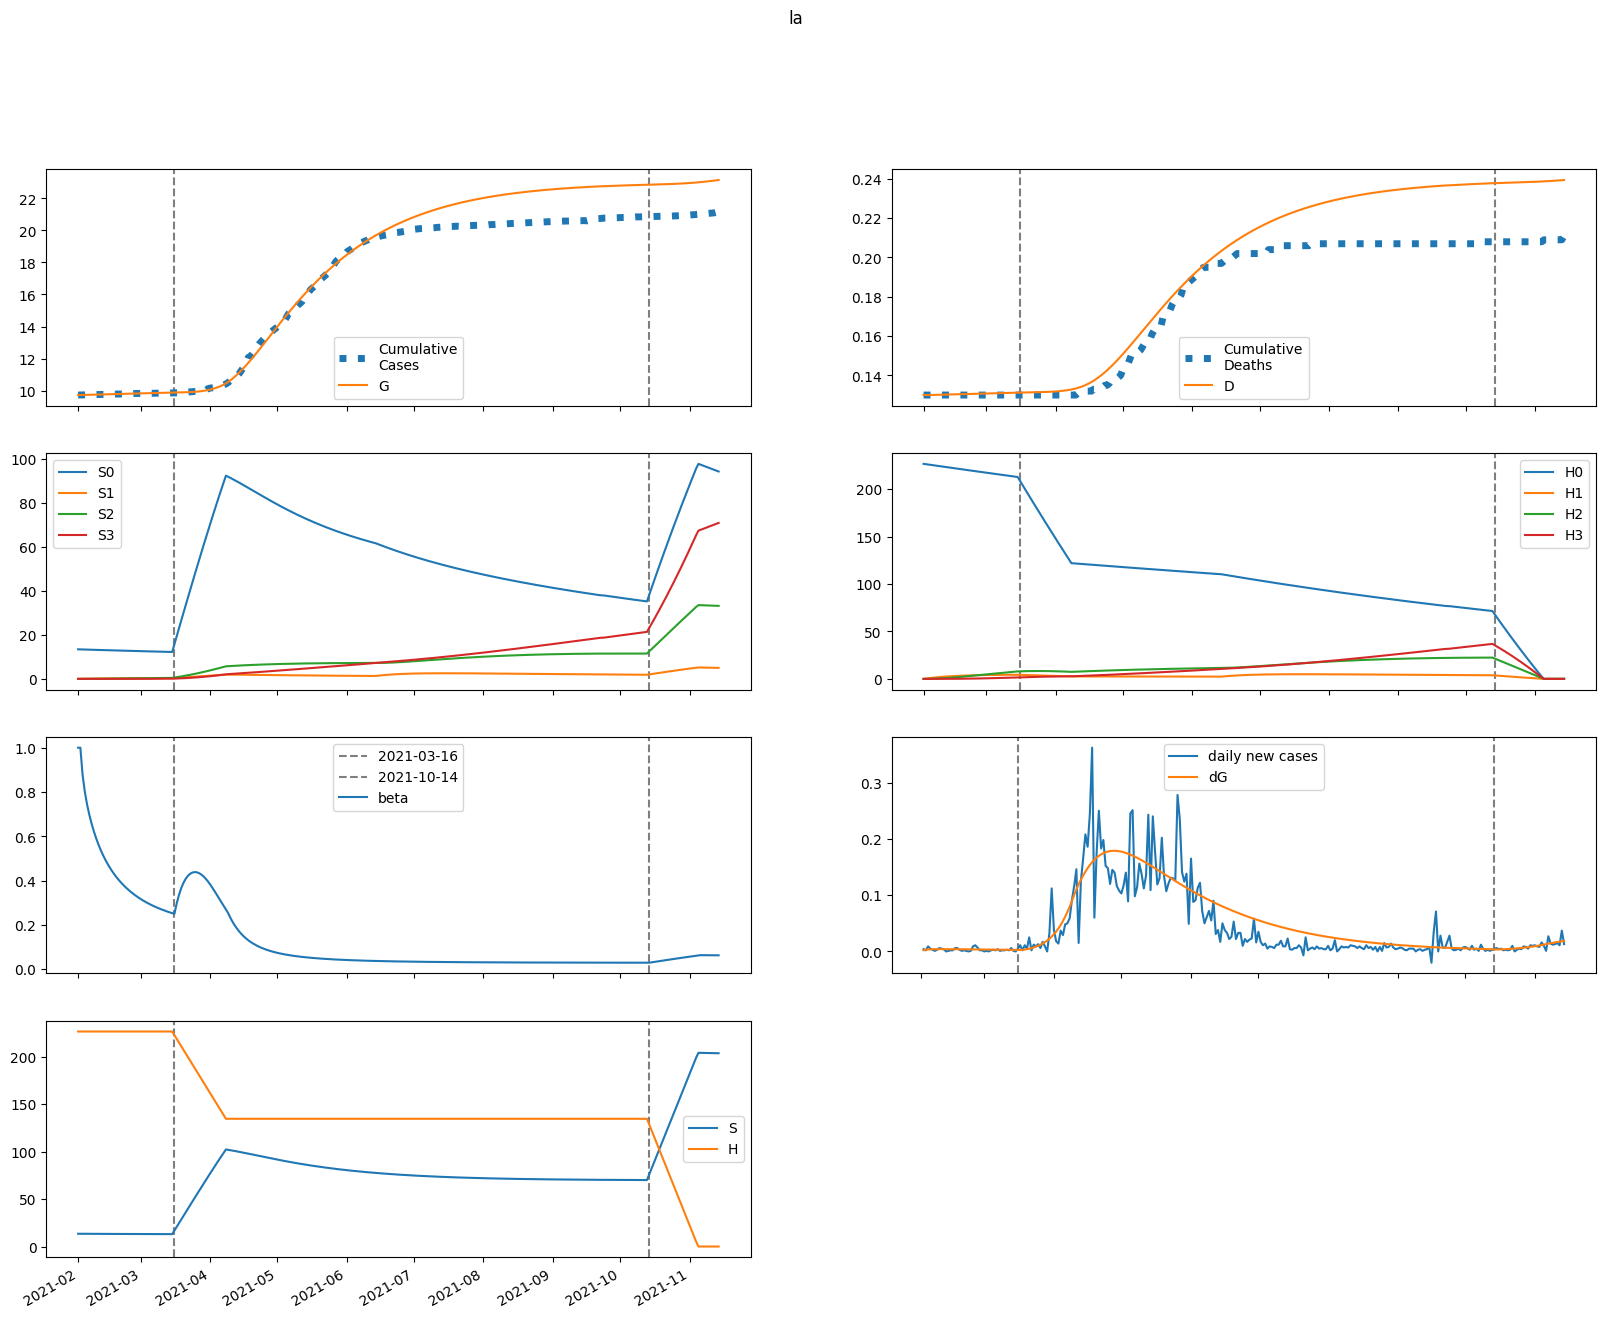

Data behind this chart, as committed beside it:
series, 2021-02-01, 2021-02-02, 2021-02-03, 2021-02-04, 2021-02-05, 2021-02-06, 2021-02-07, 2021-02-08, 2021-02-09, 2021-02-10, 2021-02-11, 2021-02-12, 2021-02-13, 2021-02-14, 2021-02-15, 2021-02-16, 2021-02-17, 2021-02-18, 2021-02-19, 2021-02-20, 2021-02-21, 2021-02-22, 2021-02-23
S, 13462, 13443, 13428, 13415, 13403, 13391, 13380, 13369, 13357, 13346, 13335, 13325, 13314, 13303, 13293, 13282, 13272, 13262, 13252, 13242, 13232, 13223, 13213
E, 27.54, 41.15, 47.76, 51.22, 53.12, 54.2, 54.81, 55.14, 55.28, 55.28, 55.18, 54.99, 54.73, 54.41, 54.03, 53.61, 53.14, 52.64, 52.1, 51.54, 50.96, 50.35, 49.72
I, 34.01, 22.45, 16.53, 13.47, 11.88, 11.08, 10.67, 10.48, 10.38, 10.34, 10.31, 10.28, 10.26, 10.22, 10.17, 10.12, 10.05, 9.98, 9.899, 9.81, 9.715, 9.615, 9.509
A, 57.56, 58.72, 61.54, 65.08, 68.92, 72.84, 76.74, 80.56, 84.27, 87.85, 91.28, 94.57, 97.7, 100.7, 103.5, 106.1, 108.6, 111, 113.1, 115.2, 117, 118.8, 120.3
IH, 0.0, 6.803, 10.5, 12.57, 13.79, 14.55, 15.06, 15.43, 15.72, 15.95, 16.15, 16.32, 16.46, 16.59, 16.69, 16.76, 16.82, 16.86, 16.88, 16.88, 16.87, 16.83, 16.78
IN, 6.803, 12.76, 15.67, 17.04, 17.62, 17.82, 17.82, 17.75, 17.65, 17.54, 17.43, 17.34, 17.25, 17.16, 17.08, 17, 16.92, 16.83, 16.74, 16.65, 16.55, 16.44, 16.33
D, 130.0, 130.0, 130, 130, 130.1, 130.1, 130.1, 130.1, 130.2, 130.2, 130.2, 130.3, 130.3, 130.3, 130.4, 130.4, 130.4, 130.5, 130.5, 130.5, 130.6, 130.6, 130.6
R, 0.0, 3.145, 7.858, 13.47, 19.63, 26.16, 32.96, 39.97, 47.17, 54.54, 62.07, 69.74, 77.55, 85.49, 93.56, 101.7, 110, 118.4, 126.9, 135.4, 144, 152.7, 161.4
G, 9720, 9722, 9725, 9729, 9732, 9736, 9740, 9745, 9749, 9753, 9757, 9761, 9765, 9769, 9773, 9777, 9781, 9785, 9789, 9793, 9797, 9800, 9804
H, 226605, 226605, 226605, 226605, 226605, 226605, 226605, 226605, 226605, 226605, 226605, 226605, 226605, 226605, 226605, 226605, 226605, 226605, 226605, 226605, 226605, 226605, 226605
S0, 13462, 13423, 13388, 13355, 13323, 13291, 13260, 13229, 13198, 13167, 13137, 13106, 13076, 13046, 13016, 12986, 12957, 12927, 12898, 12869, 12840, 12812, 12783
E0, 27.54, 41.15, 47.74, 51.16, 53.02, 54.06, 54.62, 54.9, 54.98, 54.93, 54.78, 54.53, 54.22, 53.85, 53.43, 52.96, 52.45, 51.9, 51.33, 50.73, 50.12, 49.48, 48.82
I0, 34.01, 22.45, 16.53, 13.46, 11.88, 11.07, 10.66, 10.45, 10.35, 10.29, 10.26, 10.22, 10.19, 10.14, 10.08, 10.02, 9.946, 9.864, 9.774, 9.678, 9.576, 9.469, 9.357
A0, 57.56, 58.72, 61.54, 65.08, 68.91, 72.82, 76.7, 80.5, 84.18, 87.72, 91.12, 94.36, 97.44, 100.4, 103.1, 105.7, 108.1, 110.4, 112.5, 114.5, 116.3, 117.9, 119.4
IH0, 0.0, 6.803, 10.5, 12.57, 13.79, 14.55, 15.06, 15.43, 15.71, 15.94, 16.13, 16.29, 16.42, 16.54, 16.63, 16.69, 16.74, 16.77, 16.78, 16.77, 16.74, 16.69, 16.63
IN0, 6.803, 12.76, 15.67, 17.04, 17.62, 17.81, 17.82, 17.74, 17.64, 17.52, 17.41, 17.31, 17.21, 17.11, 17.02, 16.93, 16.84, 16.74, 16.64, 16.53, 16.42, 16.3, 16.18
D0, 130.0, 130.0, 130, 130, 130.1, 130.1, 130.1, 130.1, 130.2, 130.2, 130.2, 130.3, 130.3, 130.3, 130.4, 130.4, 130.4, 130.5, 130.5, 130.5, 130.6, 130.6, 130.6
R0, 0.0, 3.145, 7.858, 13.47, 19.63, 26.16, 32.96, 39.97, 47.17, 54.53, 62.04, 69.7, 77.5, 85.42, 93.46, 101.6, 109.9, 118.2, 126.6, 135.1, 143.7, 152.3, 161
G0, 9720, 9722, 9725, 9729, 9732, 9736, 9740, 9744, 9749, 9753, 9757, 9761, 9765, 9769, 9773, 9777, 9781, 9785, 9789, 9792, 9796, 9800, 9803
H0, 226605, 226265, 225926, 225587, 225249, 224911, 224573, 224236, 223900, 223564, 223229, 222894, 222560, 222226, 221893, 221560, 221227, 220895, 220564, 220233, 219903, 219573, 219244
S1, 0.0, 20.16, 38.82, 56.07, 72.03, 86.8, 100.4, 113.1, 124.7, 135.5, 145.5, 154.6, 163.1, 171, 178.2, 184.8, 191, 196.6, 201.8, 206.6, 211, 215, 218.7
E1, 0.0, 0.0, 0.02226, 0.05542, 0.09511, 0.139, 0.1855, 0.2332, 0.2812, 0.3284, 0.3742, 0.418, 0.4594, 0.4981, 0.5341, 0.5671, 0.5972, 0.6243, 0.6486, 0.6702, 0.6891, 0.7054, 0.7194
I1, 0.0, 0.0, 0.0, 0.001654, 0.005109, 0.01013, 0.01641, 0.02362, 0.0315, 0.03979, 0.04827, 0.05676, 0.0651, 0.07319, 0.08092, 0.08823, 0.09507, 0.1014, 0.1072, 0.1125, 0.1173, 0.1216, 0.1253
A1, 0.0, 0.0, 0.0, 0.002798, 0.009652, 0.02122, 0.03785, 0.05965, 0.08659, 0.1185, 0.155, 0.1958, 0.2406, 0.2887, 0.3398, 0.3933, 0.4489, 0.506, 0.5642, 0.6232, 0.6825, 0.7418, 0.8008
IH1, 0.0, 0.0, 0.0, 0.0, 0.0003307, 0.001314, 0.003186, 0.006094, 0.0101, 0.01522, 0.02139, 0.02854, 0.03655, 0.04528, 0.05462, 0.0644, 0.0745, 0.08478, 0.09512, 0.1054, 0.1156, 0.1255, 0.1351
IN1, 0.0, 0.0, 0.0, 0.0, 0.0003307, 0.001312, 0.003175, 0.006063, 0.01004, 0.01509, 0.02118, 0.02821, 0.03607, 0.04462, 0.05373, 0.06326, 0.07307, 0.08304, 0.09303, 0.103, 0.1127, 0.1222, 0.1314
D1, 0.0, 0.0, 0.0, 0.0, 0.0, 6.371146041016907e-07, 3.1680998181623374e-06, 9.306016234946061e-06, 2.1045836605691898e-05, 4.0512215074109585e-05, 6.98351976817425e-05, 0.0001111, 0.000166, 0.0002364, 0.0003237, 0.0004289, 0.000553, 0.0006965, 0.0008598, 0.001043, 0.001246, 0.001469, 0.001711
R1, 0.0, 0.0, 0.0, 0.0, 0.0001119, 0.0005771, 0.00174, 0.004014, 0.007854, 0.01373, 0.02209, 0.03338, 0.048, 0.0663, 0.08859, 0.1151, 0.1461, 0.1817, 0.222, 0.2671, 0.3169, 0.3715, 0.4308
G1, 0.0, 0.0, 0.0, 0.001654, 0.00577, 0.01284, 0.02316, 0.03694, 0.05427, 0.07516, 0.09955, 0.1274, 0.1584, 0.1925, 0.2295, 0.2692, 0.3113, 0.3557, 0.4021, 0.4503, 0.5001, 0.5513, 0.6037
H1, 0.0, 339.9, 655, 947.1, 1218, 1469, 1701, 1917, 2116, 2301, 2472, 2630, 2776, 2912, 3037, 3153, 3260, 3359, 3451, 3535, 3613, 3685, 3751
S2, 0.0, 0.0, 1.439, 4.191, 8.141, 13.18, 19.22, 26.15, 33.9, 42.39, 51.54, 61.3, 71.59, 82.36, 93.56, 105.1, 117, 129.2, 141.7, 154.4, 167.3, 180.3, 193.4
E2, 0.0, 0.0, 0.0, 0.0004879, 0.001719, 0.003864, 0.00704, 0.01131, 0.01671, 0.02321, 0.03077, 0.03933, 0.0488, 0.05911, 0.07015, 0.08182, 0.09402, 0.1067, 0.1197, 0.1329, 0.1463, 0.1598, 0.1734
I2, 0.0, 0.0, 0.0, 0.0, 3.6247243305116486e-05, 0.0001494, 0.0003767, 0.000749, 0.00129, 0.002015, 0.002933, 0.004046, 0.005349, 0.006835, 0.008492, 0.01031, 0.01226, 0.01434, 0.01653, 0.01881, 0.02116, 0.02357, 0.02601
A2, 0.0, 0.0, 0.0, 0.0, 6.133578053407655e-05, 0.0002749, 0.0007497, 0.001605, 0.002963, 0.004944, 0.007664, 0.01123, 0.01572, 0.02123, 0.02781, 0.03551, 0.04438, 0.05442, 0.06565, 0.07807, 0.09166, 0.1064, 0.1222
IH2, 0.0, 0.0, 0.0, 0.0, 0.0, 7.2494486610232974e-06, 3.6284925672067644e-05, 0.0001074, 0.0002446, 0.0004739, 0.0008214, 0.001312, 0.001967, 0.002806, 0.003844, 0.005092, 0.006557, 0.008241, 0.01014, 0.01226, 0.01458, 0.01711, 0.01982
IN2, 0.0, 0.0, 0.0, 0.0, 0.0, 7.2494486610232974e-06, 3.6236674778987105e-05, 0.0001071, 0.0002436, 0.0004714, 0.0008161, 0.001302, 0.001949, 0.002778, 0.003801, 0.005028, 0.006467, 0.008118, 0.009981, 0.01205, 0.01432, 0.01678, 0.01941
D2, 0.0, 0.0, 0.0, 0.0, 0.0, 0.0, 1.3966523349180393e-08, 8.387173756869513e-08, 2.9073571669952543e-07, 7.619661365448625e-07, 1.674977402587896e-06, 3.257412894251413e-06, 5.784504838933368e-06, 9.574210409960673e-06, 1.4980776411243363e-05, 2.2387334939946747e-05, 3.219804640708422e-05, 4.483020641323457e-05, 6.0706634076426616e-05, 8.02485699482785e-05, 0.0001039, 0.000132, 0.0001649
R2, 0.0, 0.0, 0.0, 0.0, 0.0, 2.453431221363062e-06, 1.5184228915340194e-05, 5.384201431280808e-05, 0.0001437, 0.0003205, 0.0006313, 0.001134, 0.001895, 0.002992, 0.004509, 0.006535, 0.009165, 0.0125, 0.01663, 0.02166, 0.02769, 0.03481, 0.04312
G2, 0.0, 0.0, 0.0, 0.0, 3.6247243305116486e-05, 0.0001639, 0.000451, 0.000974, 0.001814, 0.003056, 0.00478, 0.007065, 0.009987, 0.01361, 0.018, 0.02322, 0.02929, 0.03628, 0.0442, 0.05309, 0.06297, 0.07384, 0.08571
H2, 0.0, 0.0, 24.28, 70.78, 137.6, 222.9, 325.2, 442.8, 574.5, 718.8, 874.5, 1041, 1216, 1400, 1591, 1789, 1993, 2202, 2416, 2634, 2855, 3079, 3306
S3, 0.0, 0.0, 0.0, 0.01712, 0.067, 0.1639, 0.3207, 0.5494, 0.8605, 1.264, 1.768, 2.381, 3.11, 3.962, 4.941, 6.054, 7.304, 8.696, 10.23, 11.92, 13.75, 15.74, 17.89
E3, 0.0, 0.0, 0.0, 0.0, 3.1009585096138827e-06, 1.418546670865553e-05, 3.93988518486315e-05, 8.570522014101357e-05, 0.0001605, 0.0002711, 0.0004248, 0.0006282, 0.0008876, 0.001208, 0.001595, 0.002052, 0.002581, 0.003187, 0.003869, 0.004629, 0.005468, 0.006385, 0.007379
I3, 0.0, 0.0, 0.0, 0.0, 0.0, 2.3037039262540504e-07, 1.1920614034054802e-06, 3.6421798956894806e-06, 8.552353853287775e-06, 1.7052815242150915e-05, 3.037228314562257e-05, 4.978087571431556e-05, 7.654025785632455e-05, 0.0001119, 0.0001569, 0.0002126, 0.00028, 0.0003598, 0.0004526, 0.000559, 0.0006793, 0.0008138, 0.0009626
A3, 0.0, 0.0, 0.0, 0.0, 0.0, 3.8982130929737147e-07, 2.1574826308263454e-06, 7.024010641673399e-06, 1.751704832833509e-05, 3.698917092073912e-05, 6.959051454188993e-05, 0.0001202, 0.0001944, 0.0002982, 0.0004381, 0.0006211, 0.0008542, 0.001145, 0.001499, 0.001926, 0.002431, 0.003021, 0.003703
IH3, 0.0, 0.0, 0.0, 0.0, 0.0, 0.0, 4.607407852508101e-08, 2.7908651131559134e-07, 9.748137579587492e-07, 2.5710370779209617e-06, 5.680276484375933e-06, 1.1089008915122735e-05, 1.9745560423268632e-05, 3.2739446932241974e-05, 5.127496860144771e-05, 7.66415699605871e-05, 0.0001102, 0.0001533, 0.0002073, 0.0002735, 0.0003532, 0.0004477, 0.000558
IN3, 0.0, 0.0, 0.0, 0.0, 0.0, 0.0, 4.607407852508101e-08, 2.787798513831401e-07, 9.726875349207895e-07, 2.56268603125224e-06, 5.655847444023714e-06, 1.1029798740900385e-05, 1.9619877483871127e-05, 3.249790792540709e-05, 5.084543815495886e-05, 7.592396300818589e-05, 0.000109, 0.0001515, 0.0002047, 0.0002699, 0.0003483, 0.000441, 0.0005491
D3, 0.0, 0.0, 0.0, 0.0, 0.0, 0.0, 0.0, 8.876463902313948e-11, 6.264425313692728e-10, 2.504483158766634e-09, 7.457749408302772e-09, 1.8401162881298996e-08, 3.9764842958794685e-08, 7.780591940326271e-08, 1.4088054361252855e-07, 2.396650277417706e-07, 3.873198807414865e-07, 5.995945097201814e-07, 8.948734591111795e-07, 1.294167333829985e-06, 1.821053113195598e-06, 2.5015695403288825e-06, 3.3640737907908257e-06
R3, 0.0, 0.0, 0.0, 0.0, 0.0, 0.0, 1.559285237189486e-08, 1.1290974867954828e-07, 4.60569524549123e-07, 1.3940931420765763e-06, 3.487431990290525e-06, 7.62633868911868e-06, 1.507897241223524e-05, 2.756008708321447e-05, 4.72861764701925e-05, 7.701990566578118e-05, 0.0001201, 0.0001805, 0.0002627, 0.0003719, 0.0005139, 0.000695, 0.000922
G3, 0.0, 0.0, 0.0, 0.0, 0.0, 2.3037039262540504e-07, 1.2842095604556422e-06, 4.211152614101834e-06, 1.0578198529975922e-05, 2.2499601460154172e-05, 4.2640195460486194e-05, 7.419770128742822e-05, 0.0001209, 0.0001868, 0.0002766, 0.0003951, 0.0005475, 0.0007392, 0.000976, 0.001263, 0.001607, 0.002014, 0.002488
H3, 0.0, 0.0, 0.0, 0.289, 1.132, 2.77, 5.424, 9.295, 14.57, 21.41, 29.96, 40.37, 52.76, 67.24, 83.91, 102.9, 124.2, 147.9, 174.1, 202.9, 234.2, 268.2, 304.9
beta, 1.0, 1, 0.8767, 0.8002, 0.7433, 0.697, 0.6576, 0.623, 0.5924, 0.5649, 0.5401, 0.5176, 0.4971, 0.4783, 0.4611, 0.4452, 0.4306, 0.417, 0.4045, 0.3928, 0.3819, 0.3718, 0.3623
